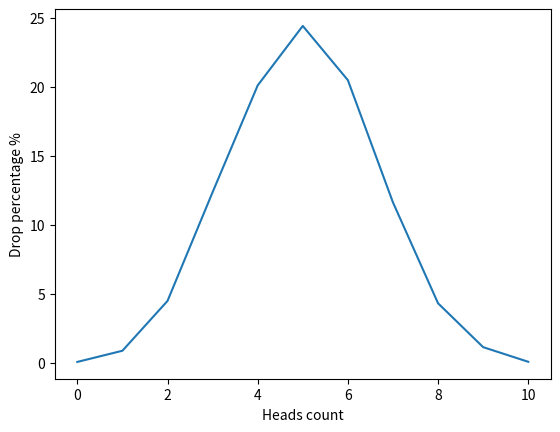

Reproduce this figure in Python.
import random
import numpy
import matplotlib.pyplot


def flip_coin(cases: int = 10000, times: int = 10) -> dict:
    count = {i: 0 for i in range(times + 1)}

    for _ in range(cases):
        ran = sum([random.choice([0, 1]) for _ in range(times)])
        count[ran] += 1

    count_percent = {
        key: round((value / cases) * 100, 2) for key, value in count.items()
    }
    return count_percent


def draw_gaussian_distribution_graph(count_percent: dict) -> None:

    x_axis = numpy.array([num for num in range(11)])
    y_axis = numpy.array([percent for percent in count_percent.values()])

    matplotlib.pyplot.plot(x_axis, y_axis)

    matplotlib.pyplot.xlabel("Heads count")
    matplotlib.pyplot.ylabel("Drop percentage %")

    matplotlib.pyplot.show()

draw_gaussian_distribution_graph(flip_coin())
